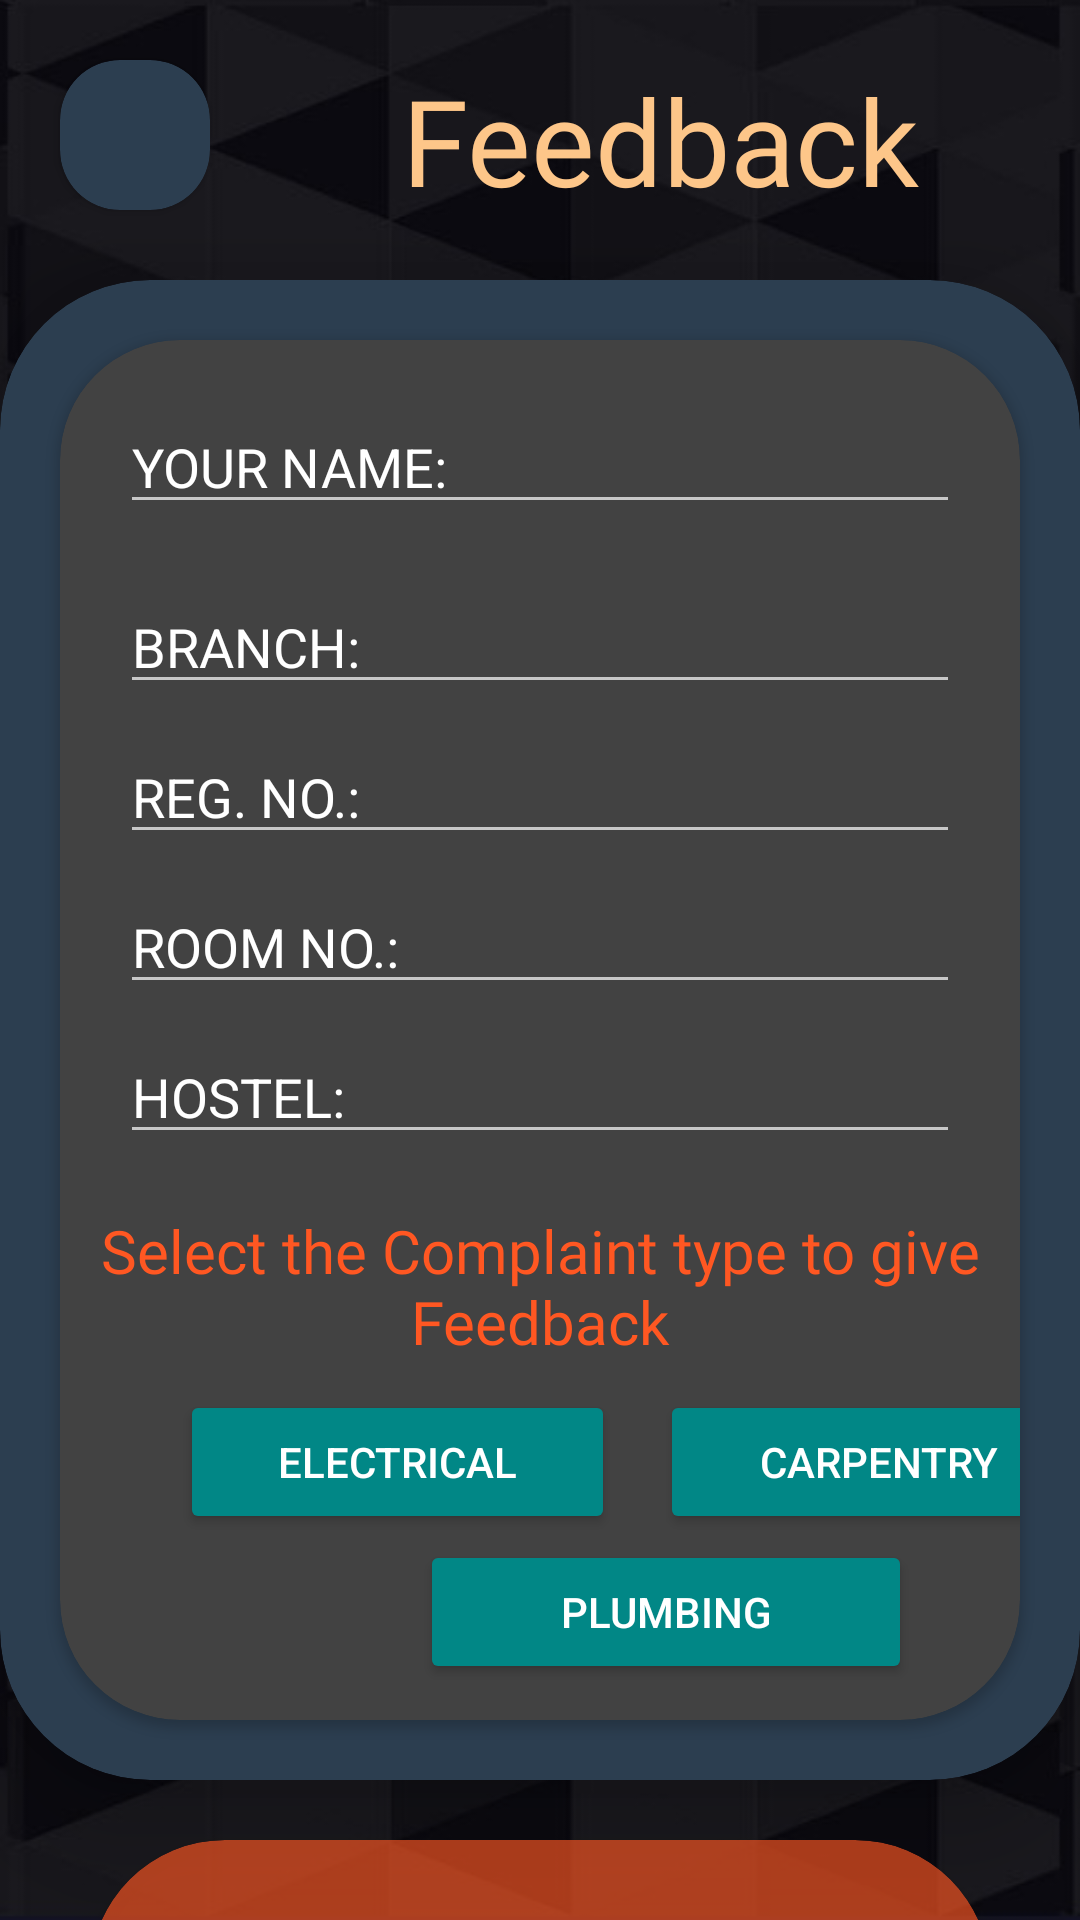

Layout XML and referenced resources for this Android screen:
<!-- AndroidManifest.xml: application theme Theme.ClassRec -->
<!-- res/layout/activity_resource.xml -->
<?xml version="1.0" encoding="utf-8"?>
<LinearLayout xmlns:android="http://schemas.android.com/apk/res/android"
    xmlns:app="http://schemas.android.com/apk/res-auto"
    xmlns:tools="http://schemas.android.com/tools"
    android:layout_width="match_parent"
    android:layout_height="match_parent"
    android:background="@drawable/bg_img"
    tools:context=".resource"
    android:orientation="vertical">
    <LinearLayout
        android:layout_width="match_parent"
        android:layout_height="wrap_content"
        android:orientation="horizontal">
    <androidx.cardview.widget.CardView
        android:id="@+id/res_back"
        android:layout_width="50dp"
        android:layout_marginTop="20dp"
        android:layout_height="50dp"
        android:backgroundTint="#2C3E50"
        android:layout_marginLeft="20dp"
        android:clickable="true"
        android:foreground="?selectableItemBackground"
        app:cardCornerRadius="20dp">
        <ImageView
            android:layout_width="50dp"
            android:layout_height="50dp"
            android:src="@drawable/ic_baseline_arrow_back_24">

        </ImageView>
    </androidx.cardview.widget.CardView>

    <TextView
        android:layout_width="260dp"
        android:layout_height="wrap_content"
        android:layout_marginLeft="20dp"
        android:layout_marginTop="20dp"
        android:fontFamily="@font/aclonica"
        android:gravity="center"
        android:text="Feedback"
        android:textColor="#FDC689"
        android:textSize="40sp">

    </TextView>

    </LinearLayout>
    <androidx.cardview.widget.CardView
        android:layout_width="match_parent"
        android:layout_height="500dp"
        android:layout_marginTop="20dp"
        android:backgroundTint="@color/start"
        android:clickable="true"
        android:foreground="?selectableItemBackground"
        android:contextClickable="true"
        app:cardCornerRadius="50dp"
        app:cardElevation="20dp">

    <androidx.cardview.widget.CardView
        android:layout_width="match_parent"
        android:layout_height="match_parent"
        android:layout_margin="20dp"
        app:cardCornerRadius="40dp">


        <EditText
            android:id="@+id/name"
            android:layout_width="match_parent"
            android:layout_height="wrap_content"
            android:layout_marginEnd="20dp"
            android:layout_marginStart="20dp"
            android:layout_marginTop="20dp"
            android:ems="10"
            android:inputType="textPersonName"
            android:text="YOUR NAME: " />

        <EditText
            android:id="@+id/branch"
            android:layout_width="match_parent"
            android:layout_height="wrap_content"
            android:layout_marginEnd="20dp"
            android:layout_marginStart="20dp"
            android:layout_marginTop="80dp"
            android:ems="10"
            android:inputType="textPersonName"
            android:text="BRANCH: " />

        <EditText
            android:id="@+id/reg"
            android:layout_width="match_parent"
            android:layout_marginEnd="20dp"
            android:layout_marginStart="20dp"
            android:layout_height="wrap_content"
            android:layout_marginTop="130dp"
            android:ems="10"
            android:inputType="textPersonName"
            android:text="REG. NO.: " />

        <EditText
            android:id="@+id/room"
            android:layout_width="match_parent"
            android:layout_height="wrap_content"
            android:layout_marginEnd="20dp"
            android:layout_marginStart="20dp"
            android:layout_marginTop="180dp"
            android:ems="10"
            android:inputType="textPersonName"
            android:text="ROOM NO.: " />

        <EditText
            android:id="@+id/hostel"
            android:layout_width="match_parent"
            android:layout_marginEnd="20dp"
            android:layout_marginStart="20dp"
            android:layout_height="wrap_content"
            android:ems="10"
            android:inputType="textPersonName"
            android:layout_marginTop="230dp"
            android:text="HOSTEL: " />

        <Button
            android:id="@+id/electrician"
            android:layout_width="145dp"
            android:layout_height="wrap_content"
            android:layout_marginStart="40dp"
            android:backgroundTint="@color/teal_700"
            android:layout_marginTop="350dp"
            android:text="ELECTRICAL" />

        <Button
            android:id="@+id/carpentry"
            android:layout_width="146dp"
            android:backgroundTint="@color/teal_700"
            android:layout_height="wrap_content"
            android:layout_marginStart="200dp"
            android:layout_marginTop="350dp"
            android:text="CARPENTRY" />

        <Button
            android:id="@+id/plumbing"
            android:layout_width="164dp"
            android:layout_height="wrap_content"
            android:backgroundTint="@color/teal_700"
            android:layout_marginStart="120dp"
            android:layout_marginTop="400dp"
            android:text="PLUMBING" />

        <TextView
            android:id="@+id/textView2"
            android:layout_width="match_parent"
            android:layout_height="wrap_content"
            android:textColor="#FF5722"
            android:layout_marginTop="290dp"
            android:text="Select the Complaint type to give Feedback"
            android:gravity="center"
            android:textSize="20sp"
            android:fontFamily="@font/aclonica"/>
    </androidx.cardview.widget.CardView>

    </androidx.cardview.widget.CardView>
    <androidx.cardview.widget.CardView
        android:id="@+id/feed_b"
        android:layout_width="match_parent"
        android:layout_marginStart="30dp"
        android:layout_marginEnd="30dp"
        android:layout_height="90dp"
        android:layout_marginTop="20dp"
        android:backgroundTint="#A6FF5722"
        android:clickable="true"
        android:foreground="?selectableItemBackground"
        android:contextClickable="true"
        app:cardCornerRadius="50dp"
        app:cardElevation="20dp">




        <TextView
            android:layout_width="wrap_content"
            android:layout_height="match_parent"
            android:layout_weight="1"
            android:fontFamily="@font/amarante"
            android:gravity="center"
            android:layout_marginStart="10dp"
            android:text="Proceed for feedback"
            android:textColor="@color/black"
            android:textSize="30sp"
            android:textStyle="bold" />

        <ImageView
            android:layout_width="80dp"
            android:layout_height="match_parent"
            android:elevation="30dp"
            android:layout_marginStart="270dp"
            android:src="@drawable/proceed_img">

        </ImageView>

    </androidx.cardview.widget.CardView>


</LinearLayout>
<!-- resources referenced by this layout -->
<resources>
  <color name="black">#FF000000</color>
  <color name="start">#2C3E50</color>
  <color name="teal_700">#FF018786</color>
  <!-- drawable bg_img: jpg bitmap (drawable, 52146 bytes) -->
  <!-- drawable proceed_img: png bitmap (drawable, 14086 bytes) -->
  <style name="Theme.ClassRec" parent="Theme.MaterialComponents.NoActionBar">
          
          <item name="colorPrimary">@color/purple_500</item>
          <item name="colorPrimaryVariant">@color/purple_700</item>
          <item name="colorOnPrimary">@color/white</item>
          
          <item name="colorSecondary">@color/teal_200</item>
          <item name="colorSecondaryVariant">@color/teal_700</item>
          <item name="colorOnSecondary">@color/black</item>
          
          <item name="android:statusBarColor" tools:targetApi="l">?attr/colorPrimaryVariant</item>
          
      </style>
  <color name="purple_500">#FF6200EE</color>
  <color name="purple_700">#FF3700B3</color>
  <color name="white">#FFFFFFFF</color>
  <color name="teal_200">#FF03DAC5</color>
</resources>
